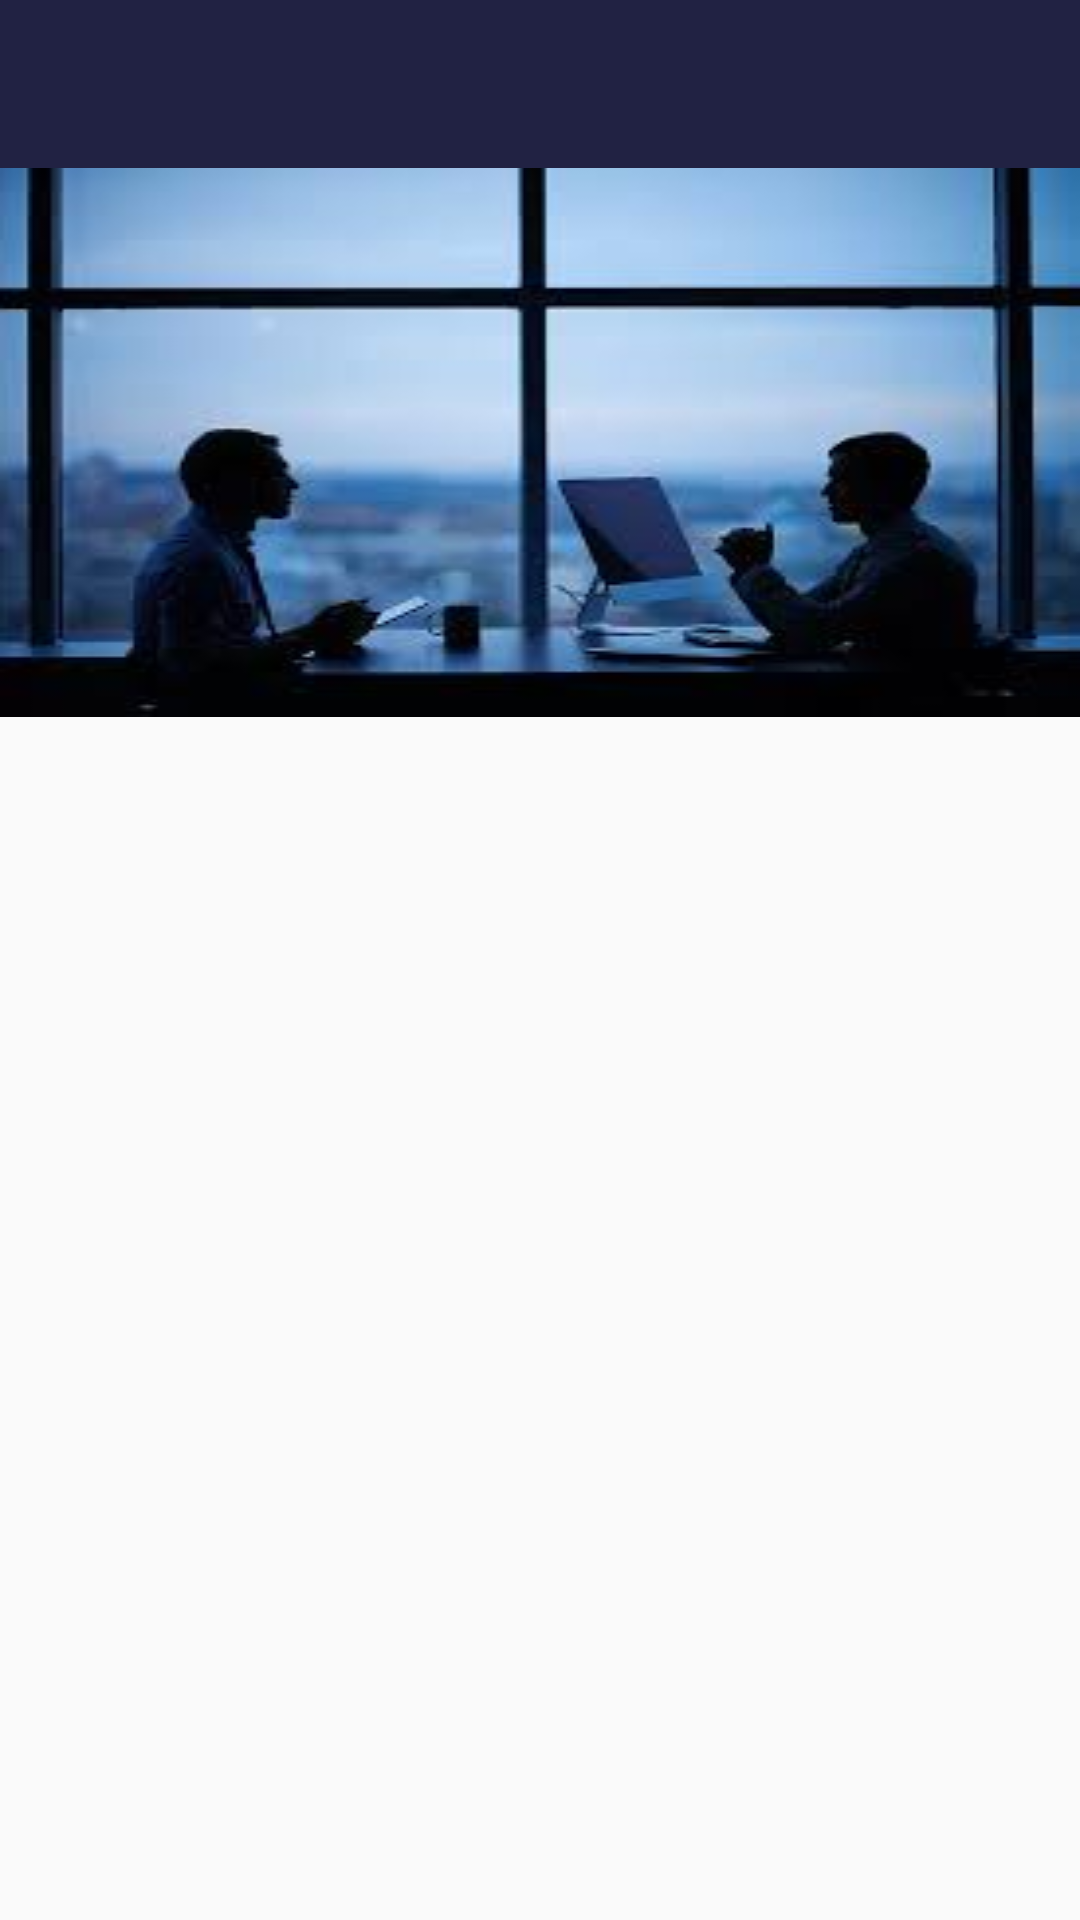

Here is an Android app screen rendered from its layout file. Give the layout XML and the strings, colors and styles it references.
<!-- AndroidManifest.xml: application theme AppTheme -->
<!-- res/layout/activity_show__dictionary_.xml -->
<?xml version="1.0" encoding="utf-8"?>
<RelativeLayout xmlns:android="http://schemas.android.com/apk/res/android"
    xmlns:tools="http://schemas.android.com/tools"
    android:layout_width="match_parent"
    android:layout_height="match_parent"
    xmlns:app="http://schemas.android.com/apk/res-auto"
    tools:context=".dictionary.Show_Dictionary_Activity">

    <android.support.v7.widget.Toolbar
        android:layout_width="match_parent"
        android:layout_height="?attr/actionBarSize"
        android:id="@+id/d_toolbar"
        android:background="?attr/colorPrimary"
        app:theme="@style/ThemeOverlay.AppCompat.Dark.ActionBar" >

    </android.support.v7.widget.Toolbar>

    <android.support.v7.widget.AppCompatImageView
        android:layout_width="match_parent"
        android:layout_height="wrap_content"
        android:id="@+id/img_dictinary"
        android:layout_below="@id/d_toolbar"
        android:src="@drawable/employ"
        android:scaleType="fitXY"
        />
</RelativeLayout>
<!-- resources referenced by this layout -->
<resources>
  <!-- drawable employ: jpg bitmap (drawable, 6643 bytes) -->
  <style name="ThemeOverlay.AppCompat.Dark.ActionBar">
          <item name="colorPrimary">@color/statusbar</item>
          <item name="colorPrimaryDark">@color/back</item>
      </style>
  <style name="AppTheme" parent="Theme.AppCompat.Light.NoActionBar">
          
          <item name="colorPrimary">@color/colorPrimary</item>
          <item name="colorPrimaryDark">@color/back</item>
          <item name="colorAccent">@color/colorAccent</item>
  
      </style>
  <color name="statusbar">#e307082d</color>
  <color name="back">#040406</color>
  <color name="colorPrimary">#3F51B5</color>
  <color name="colorAccent">#ffd000</color>
</resources>
